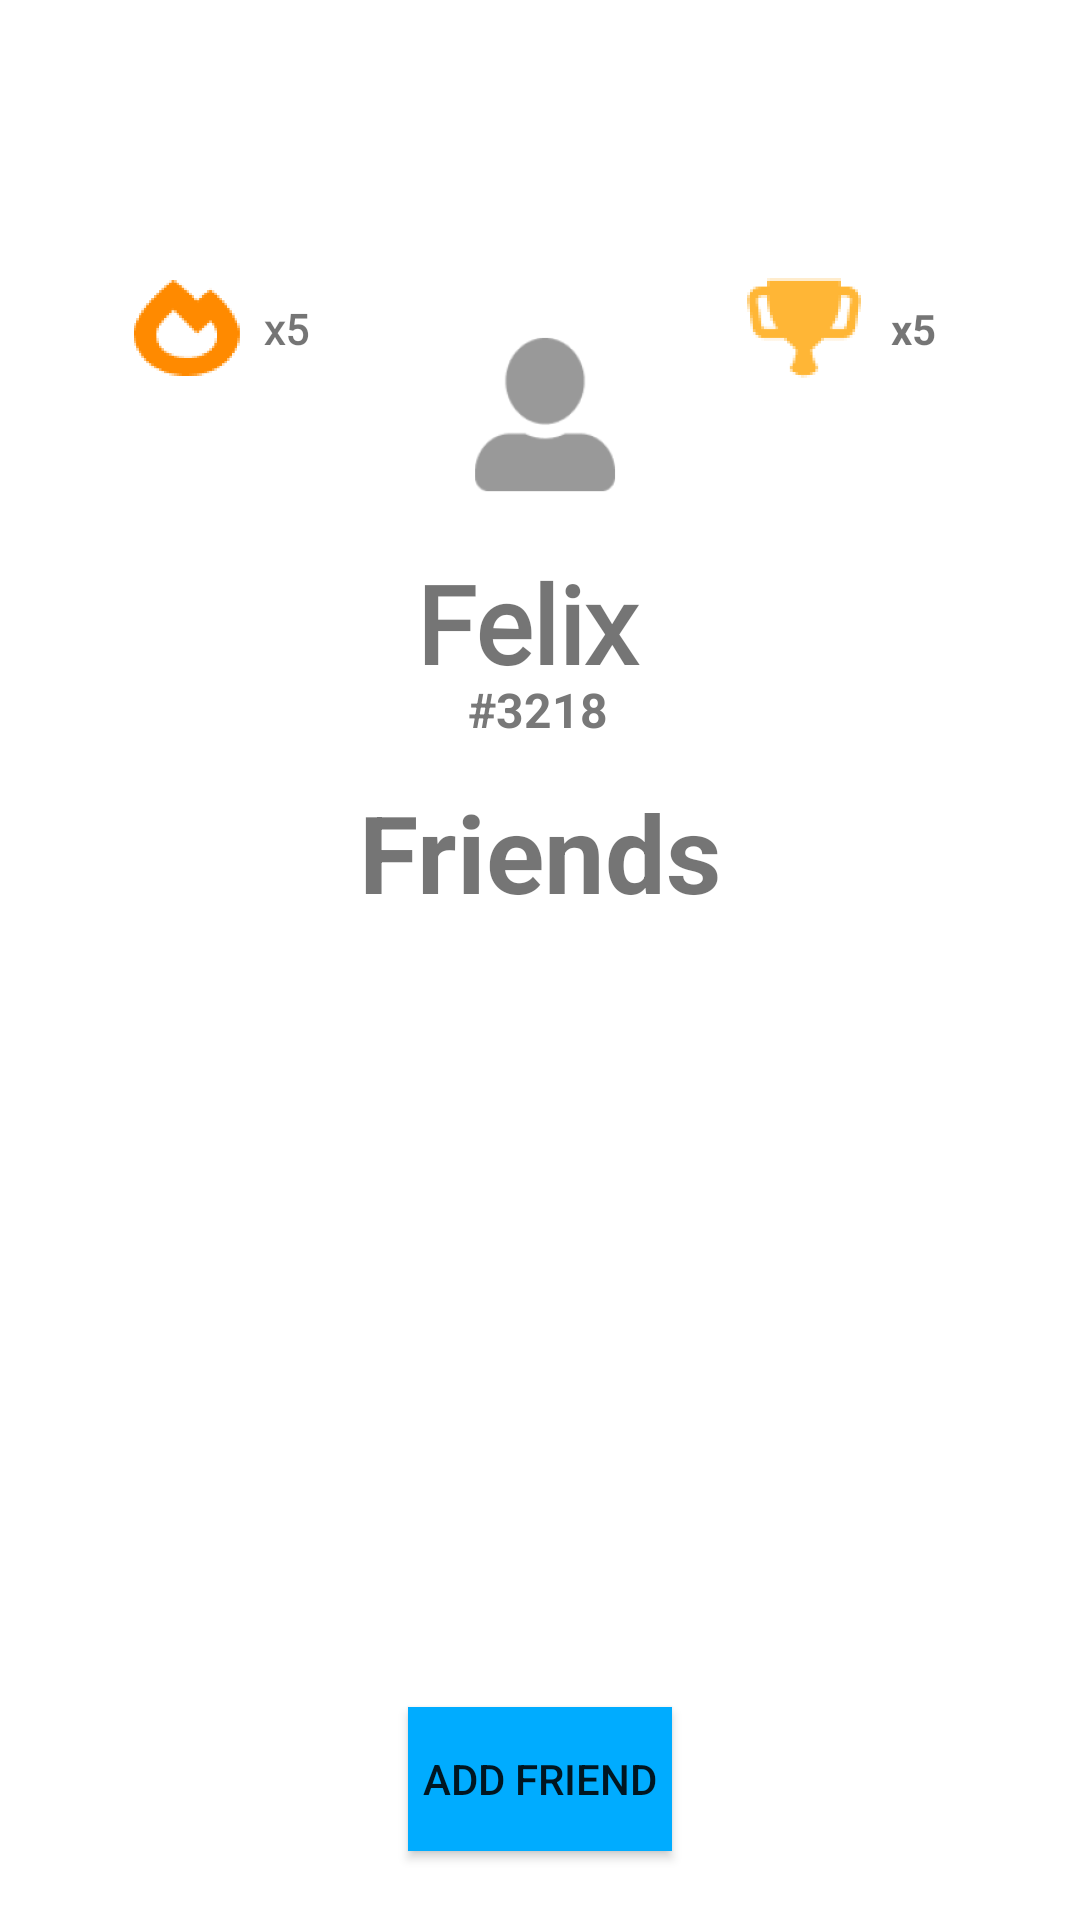

Produce the Android XML layout that renders to this screen, including the resource entries it uses.
<!-- AndroidManifest.xml: application theme Theme.SonyMZ1 -->
<!-- res/layout/fragment_profile_page.xml -->
<?xml version="1.0" encoding="utf-8"?>
<androidx.constraintlayout.widget.ConstraintLayout xmlns:android="http://schemas.android.com/apk/res/android"
    xmlns:app="http://schemas.android.com/apk/res-auto"
    xmlns:tools="http://schemas.android.com/tools"
    android:layout_width="match_parent"
    android:layout_height="match_parent"
    tools:context=".ProfilePageFragment">

    <ImageView
        android:id="@+id/imageView11"
        android:layout_width="44dp"
        android:layout_height="38dp"
        android:src="@mipmap/picture_upload_winner_foreground"
        app:layout_constraintBottom_toBottomOf="parent"
        app:layout_constraintEnd_toEndOf="parent"
        app:layout_constraintHorizontal_bias="0.779"
        app:layout_constraintStart_toStartOf="parent"
        app:layout_constraintTop_toTopOf="parent"
        app:layout_constraintVertical_bias="0.15" />

    <TextView
        android:id="@+id/winCounter"
        android:layout_width="wrap_content"
        android:layout_height="wrap_content"
        android:text="x5"
        android:textStyle="bold"
        app:layout_constraintBottom_toBottomOf="parent"
        app:layout_constraintEnd_toEndOf="parent"
        app:layout_constraintHorizontal_bias="0.861"
        app:layout_constraintStart_toStartOf="parent"
        app:layout_constraintTop_toTopOf="parent"
        app:layout_constraintVertical_bias="0.161" />

    <ImageView
        android:id="@+id/imageView12"
        android:layout_width="41dp"
        android:layout_height="38dp"
        android:src="@mipmap/picture_upload_fire_foreground"
        app:layout_constraintBottom_toBottomOf="parent"
        app:layout_constraintEnd_toEndOf="parent"
        app:layout_constraintHorizontal_bias="0.131"
        app:layout_constraintStart_toStartOf="parent"
        app:layout_constraintTop_toTopOf="parent"
        app:layout_constraintVertical_bias="0.15" />

    <TextView
        android:id="@+id/activeCounter"
        android:layout_width="wrap_content"
        android:layout_height="wrap_content"
        android:fontFamily="@font/roboto"
        android:text="x5"
        android:textStyle="bold"
        app:layout_constraintBottom_toBottomOf="parent"
        app:layout_constraintEnd_toEndOf="parent"
        app:layout_constraintHorizontal_bias="0.255"
        app:layout_constraintStart_toStartOf="parent"
        app:layout_constraintTop_toTopOf="parent"
        app:layout_constraintVertical_bias="0.161" />

    <Button
        android:id="@+id/addFriendBtn"
        android:layout_width="wrap_content"
        android:layout_height="wrap_content"
        android:background="#00ACFF"
        android:text="Add Friend"
        app:backgroundTint="#00ACFF"
        app:layout_constraintBottom_toBottomOf="parent"
        app:layout_constraintEnd_toEndOf="parent"
        app:layout_constraintStart_toStartOf="parent"
        app:layout_constraintTop_toTopOf="parent"
        app:layout_constraintVertical_bias="0.961" />

    <TextView
        android:id="@+id/profileName"
        android:layout_width="wrap_content"
        android:layout_height="wrap_content"
        android:fontFamily="@font/roboto"
        android:text="Felix "
        android:textSize="36sp"
        android:textStyle="bold"
        app:layout_constraintBottom_toBottomOf="parent"
        app:layout_constraintEnd_toEndOf="parent"
        app:layout_constraintStart_toStartOf="parent"
        app:layout_constraintTop_toTopOf="parent"
        app:layout_constraintVertical_bias="0.31" />

    <TextView
        android:id="@+id/profileCode"
        android:layout_width="wrap_content"
        android:layout_height="wrap_content"
        android:text="#3218"
        android:textColor="#787878"
        android:textSize="16sp"
        android:textStyle="bold"
        app:layout_constraintBottom_toBottomOf="parent"
        app:layout_constraintEnd_toEndOf="parent"
        app:layout_constraintHorizontal_bias="0.498"
        app:layout_constraintStart_toStartOf="parent"
        app:layout_constraintTop_toTopOf="parent"
        app:layout_constraintVertical_bias="0.365" />

    <TextView
        android:id="@+id/friendList"
        android:layout_width="wrap_content"
        android:layout_height="wrap_content"
        android:text="Friends"
        android:textSize="36sp"
        android:textStyle="bold"
        app:layout_constraintBottom_toBottomOf="parent"
        app:layout_constraintEnd_toEndOf="parent"
        app:layout_constraintStart_toStartOf="parent"
        app:layout_constraintTop_toTopOf="parent"
        app:layout_constraintVertical_bias="0.439" />

    <androidx.recyclerview.widget.RecyclerView
        android:id="@+id/rvcfriendList"
        android:layout_width="324dp"
        android:layout_height="270dp"
        android:scrollbars="vertical"
        app:layout_constraintBottom_toBottomOf="parent"
        app:layout_constraintEnd_toEndOf="parent"
        app:layout_constraintHorizontal_bias="0.493"
        app:layout_constraintStart_toStartOf="parent"
        app:layout_constraintTop_toTopOf="parent"
        app:layout_constraintVertical_bias="0.783"
        tools:itemCount="4"
        tools:listitem="@layout/friends">

    </androidx.recyclerview.widget.RecyclerView>

    <ImageView
        android:id="@+id/imageView8"
        android:layout_width="119dp"
        android:layout_height="120dp"
        android:src="@mipmap/picture_upload_profile2_foreground"
        app:layout_constraintBottom_toBottomOf="parent"
        app:layout_constraintEnd_toEndOf="parent"
        app:layout_constraintHorizontal_bias="0.506"
        app:layout_constraintStart_toStartOf="parent"
        app:layout_constraintTop_toTopOf="parent"
        app:layout_constraintVertical_bias="0.15" />

</androidx.constraintlayout.widget.ConstraintLayout>
<!-- res/layout/friends.xml (included above) -->
<?xml version="1.0" encoding="utf-8"?>
<androidx.cardview.widget.CardView xmlns:android="http://schemas.android.com/apk/res/android"
    xmlns:app="http://schemas.android.com/apk/res-auto"
    xmlns:tools="http://schemas.android.com/tools"
    android:layout_width="320dp"
    android:layout_height="60dp"
    android:layout_margin="4dp"
    android:background="#38C48A"
    app:cardBackgroundColor="#343534"
    app:cardCornerRadius="10dp">

    <androidx.constraintlayout.widget.ConstraintLayout
        android:layout_width="match_parent"
        android:layout_height="match_parent"
        android:background="#FFFFFF">

        <androidx.cardview.widget.CardView
            android:id="@+id/cardView3"
            android:layout_width="61dp"
            android:layout_height="59dp"
            app:layout_constraintBottom_toBottomOf="parent"
            app:layout_constraintEnd_toEndOf="parent"
            app:layout_constraintHorizontal_bias="0.16"
            app:layout_constraintStart_toStartOf="parent"
            app:layout_constraintTop_toTopOf="parent">

            <ImageView
                android:id="@+id/friendImg"
                android:layout_width="match_parent"
                android:layout_height="match_parent"
                tools:srcCompat="@tools:sample/avatars" />
        </androidx.cardview.widget.CardView>

        <TextView
            android:id="@+id/Username"
            android:layout_width="wrap_content"
            android:layout_height="wrap_content"
            android:fontFamily="@font/roboto"
            android:text="Username"
            android:textColor="#000000"
            android:textSize="18sp"
            android:textStyle="bold"
            app:layout_constraintBottom_toBottomOf="parent"
            app:layout_constraintEnd_toEndOf="parent"
            app:layout_constraintHorizontal_bias="0.493"
            app:layout_constraintStart_toStartOf="parent"
            app:layout_constraintTop_toTopOf="parent"
            app:layout_constraintVertical_bias="0.277" />

        <TextView
            android:id="@+id/friendIdNumber"
            android:layout_width="wrap_content"
            android:layout_height="wrap_content"
            android:fontFamily="@font/roboto"
            android:text="#1234"
            android:textColor="#000000"
            android:textStyle="bold"
            app:layout_constraintBottom_toBottomOf="parent"
            app:layout_constraintEnd_toEndOf="parent"
            app:layout_constraintHorizontal_bias="0.422"
            app:layout_constraintStart_toStartOf="parent"
            app:layout_constraintTop_toTopOf="parent"
            app:layout_constraintVertical_bias="0.829" />

    </androidx.constraintlayout.widget.ConstraintLayout>
</androidx.cardview.widget.CardView>
<!-- resources referenced by this layout -->
<resources>
  <!-- mipmap picture_upload_fire_foreground: png bitmap (mipmap-hdpi, 3885 bytes) -->
  <!-- mipmap picture_upload_profile2_foreground: png bitmap (mipmap-hdpi, 1517 bytes) -->
  <!-- mipmap picture_upload_winner_foreground: png bitmap (mipmap-hdpi, 3175 bytes) -->
  <style name="Theme.SonyMZ1" parent="Theme.MaterialComponents.DayNight.DarkActionBar">
          
          <item name="colorPrimary">@color/transparent</item>
          <item name="colorPrimaryVariant">@color/logo_blue</item>
          <item name="colorOnPrimary">@color/white</item>
          
          <item name="colorSecondary">@color/teal_200</item>
          <item name="colorSecondaryVariant">@color/teal_700</item>
          <item name="colorOnSecondary">@color/black</item>
          
          <item name="android:statusBarColor" tools:targetApi="l">?attr/colorPrimaryVariant</item>
          
      </style>
  <color name="transparent">#00FFFFFF</color>
  <color name="logo_blue">#96DDFF</color>
  <color name="white">#FFFFFFFF</color>
  <color name="teal_200">#FF79DEB4</color>
  <color name="teal_700">#FF018786</color>
  <color name="black">#FF000000</color>
</resources>
